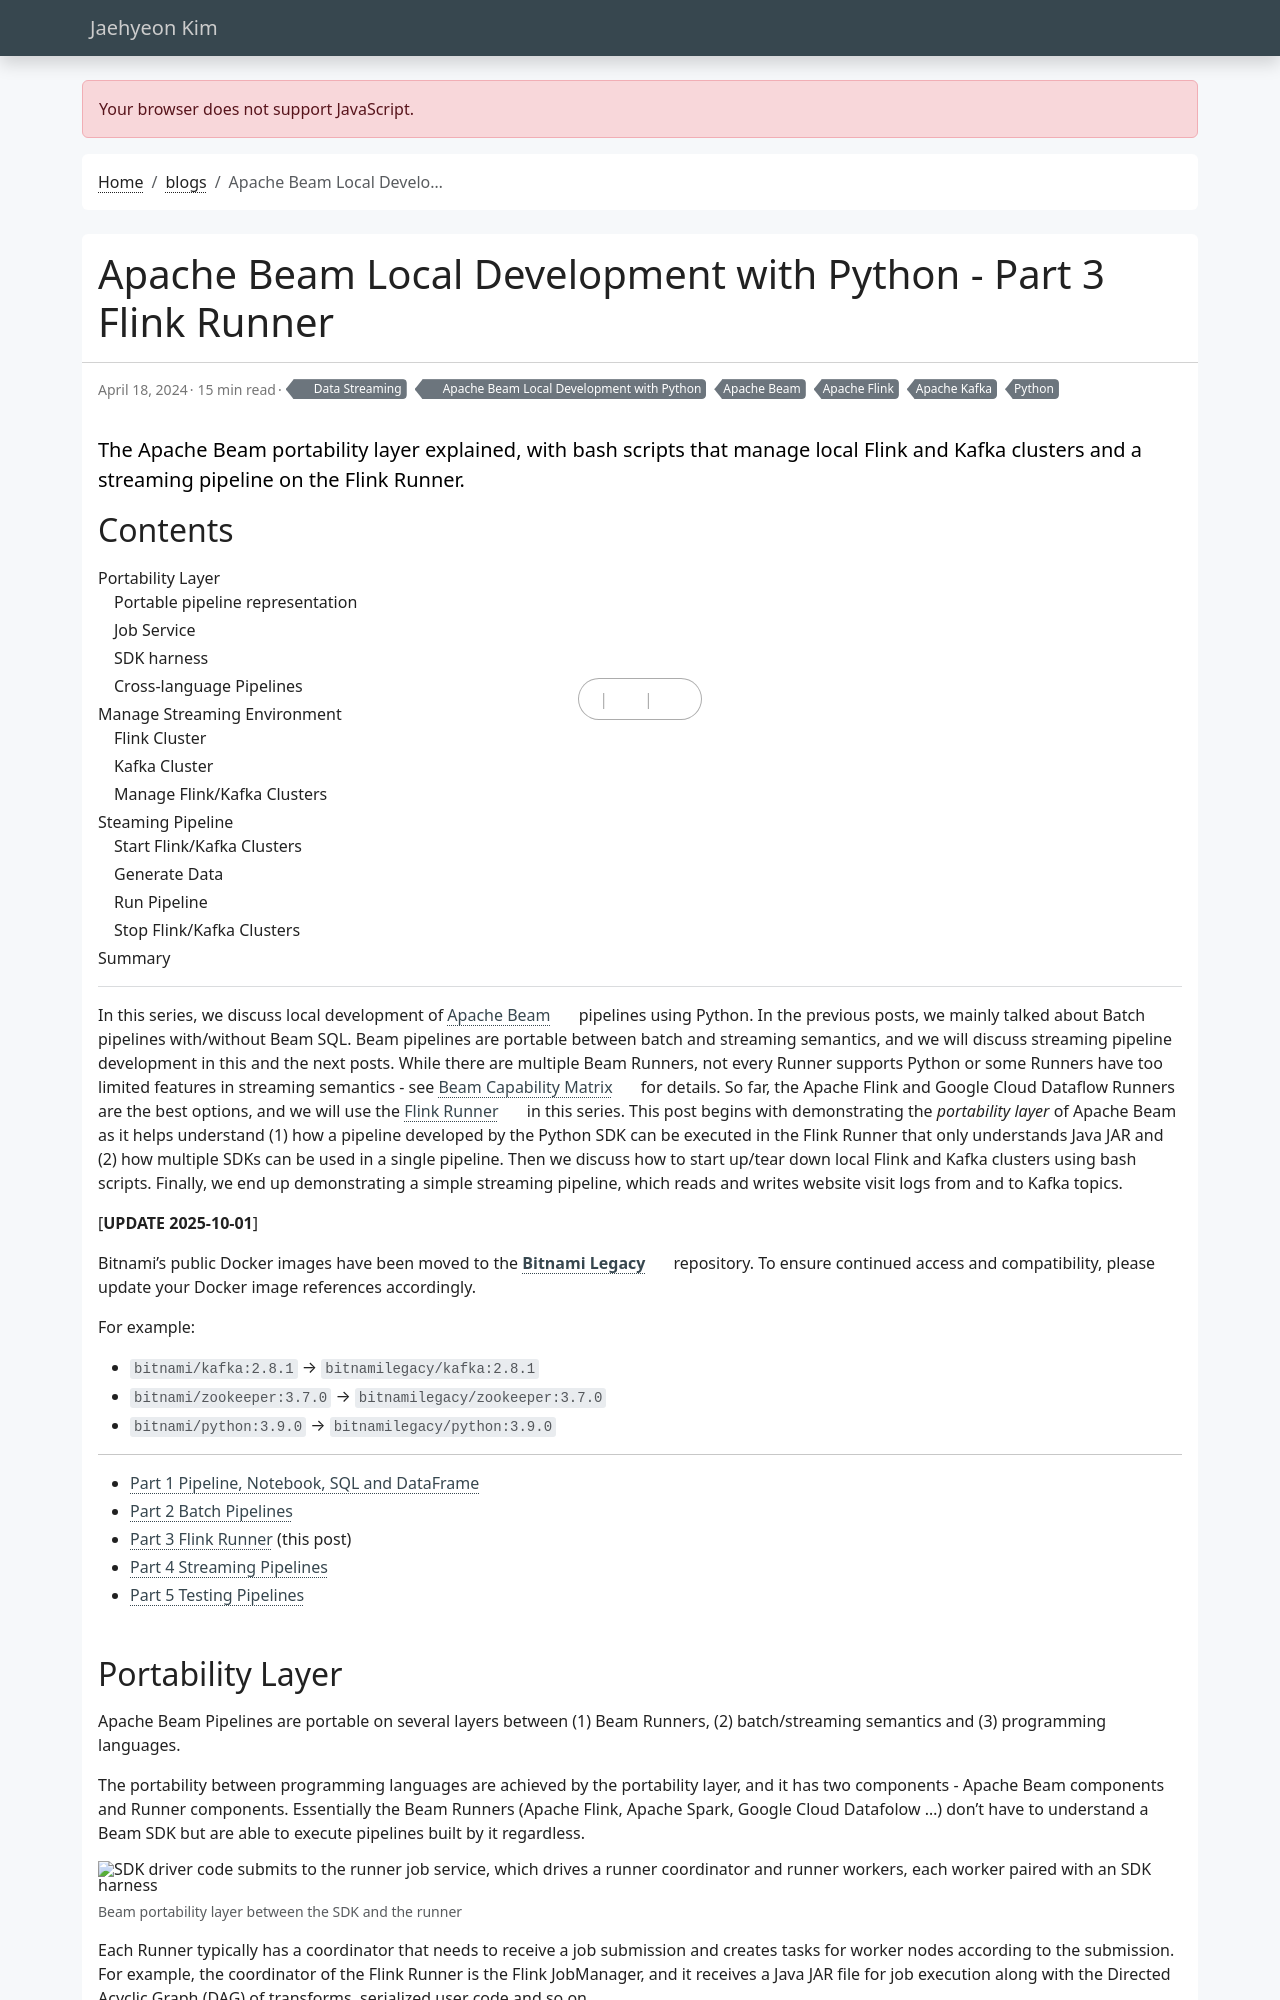

repository: jaehyeon-kim/jaehyeon-kim.github.io · page: blog/2024-04-18-beam-local-dev-3/index.html · generator: jekyll

---
title: Apache Beam Local Development with Python - Part 3 Flink Runner
date: 2024-04-18
draft: false
featured: false
comment: true
toc: true
series:
  - Apache Beam Local Development with Python
categories:
  - Data Streaming
tags: 
  - Apache Beam
  - Apache Flink
  - Apache Kafka
  - Python
description: The Apache Beam portability layer explained, with bash scripts that manage local Flink and Kafka clusters and a streaming pipeline on the Flink Runner.
---

In this series, we discuss local development of [Apache Beam](https://beam.apache.org/) pipelines using Python. In the previous posts, we mainly talked about Batch pipelines with/without Beam SQL. Beam pipelines are portable between batch and streaming semantics, and we will discuss streaming pipeline development in this and the next posts. While there are multiple Beam Runners, not every Runner supports Python or some Runners have too limited features in streaming semantics - see [Beam Capability Matrix](https://beam.apache.org/documentation/runners/capability-matrix/) for details. So far, the Apache Flink and Google Cloud Dataflow Runners are the best options, and we will use the [Flink Runner](https://beam.apache.org/documentation/runners/flink/) in this series. This post begins with demonstrating the *portability layer* of Apache Beam as it helps understand (1) how a pipeline developed by the Python SDK can be executed in the Flink Runner that only understands Java JAR and (2) how multiple SDKs can be used in a single pipeline. Then we discuss how to start up/tear down local Flink and Kafka clusters using bash scripts. Finally, we end up demonstrating a simple streaming pipeline, which reads and writes website visit logs from and to Kafka topics.

[**UPDATE 2025-10-01**]

Bitnami's public Docker images have been moved to the [**Bitnami Legacy**](https://hub.docker.com/u/bitnamilegacy) repository. To ensure continued access and compatibility, please update your Docker image references accordingly.

For example:

* `bitnami/kafka:2.8.1` → `bitnamilegacy/kafka:2.8.1`
* `bitnami/zookeeper:3.7.0` → `bitnamilegacy/zookeeper:3.7.0`
* `bitnami/python:3.9.0` → `bitnamilegacy/python:3.9.0`

---

* [Part 1 Pipeline, Notebook, SQL and DataFrame](/blog/2024-03-28-beam-local-dev-1/)
* [Part 2 Batch Pipelines](/blog/2024-04-04-beam-local-dev-2/)
* [Part 3 Flink Runner](#) (this post)
* [Part 4 Streaming Pipelines](/blog/2024-05-02-beam-local-dev-4/)
* [Part 5 Testing Pipelines](/blog/2024-05-09-beam-local-dev-5/)
